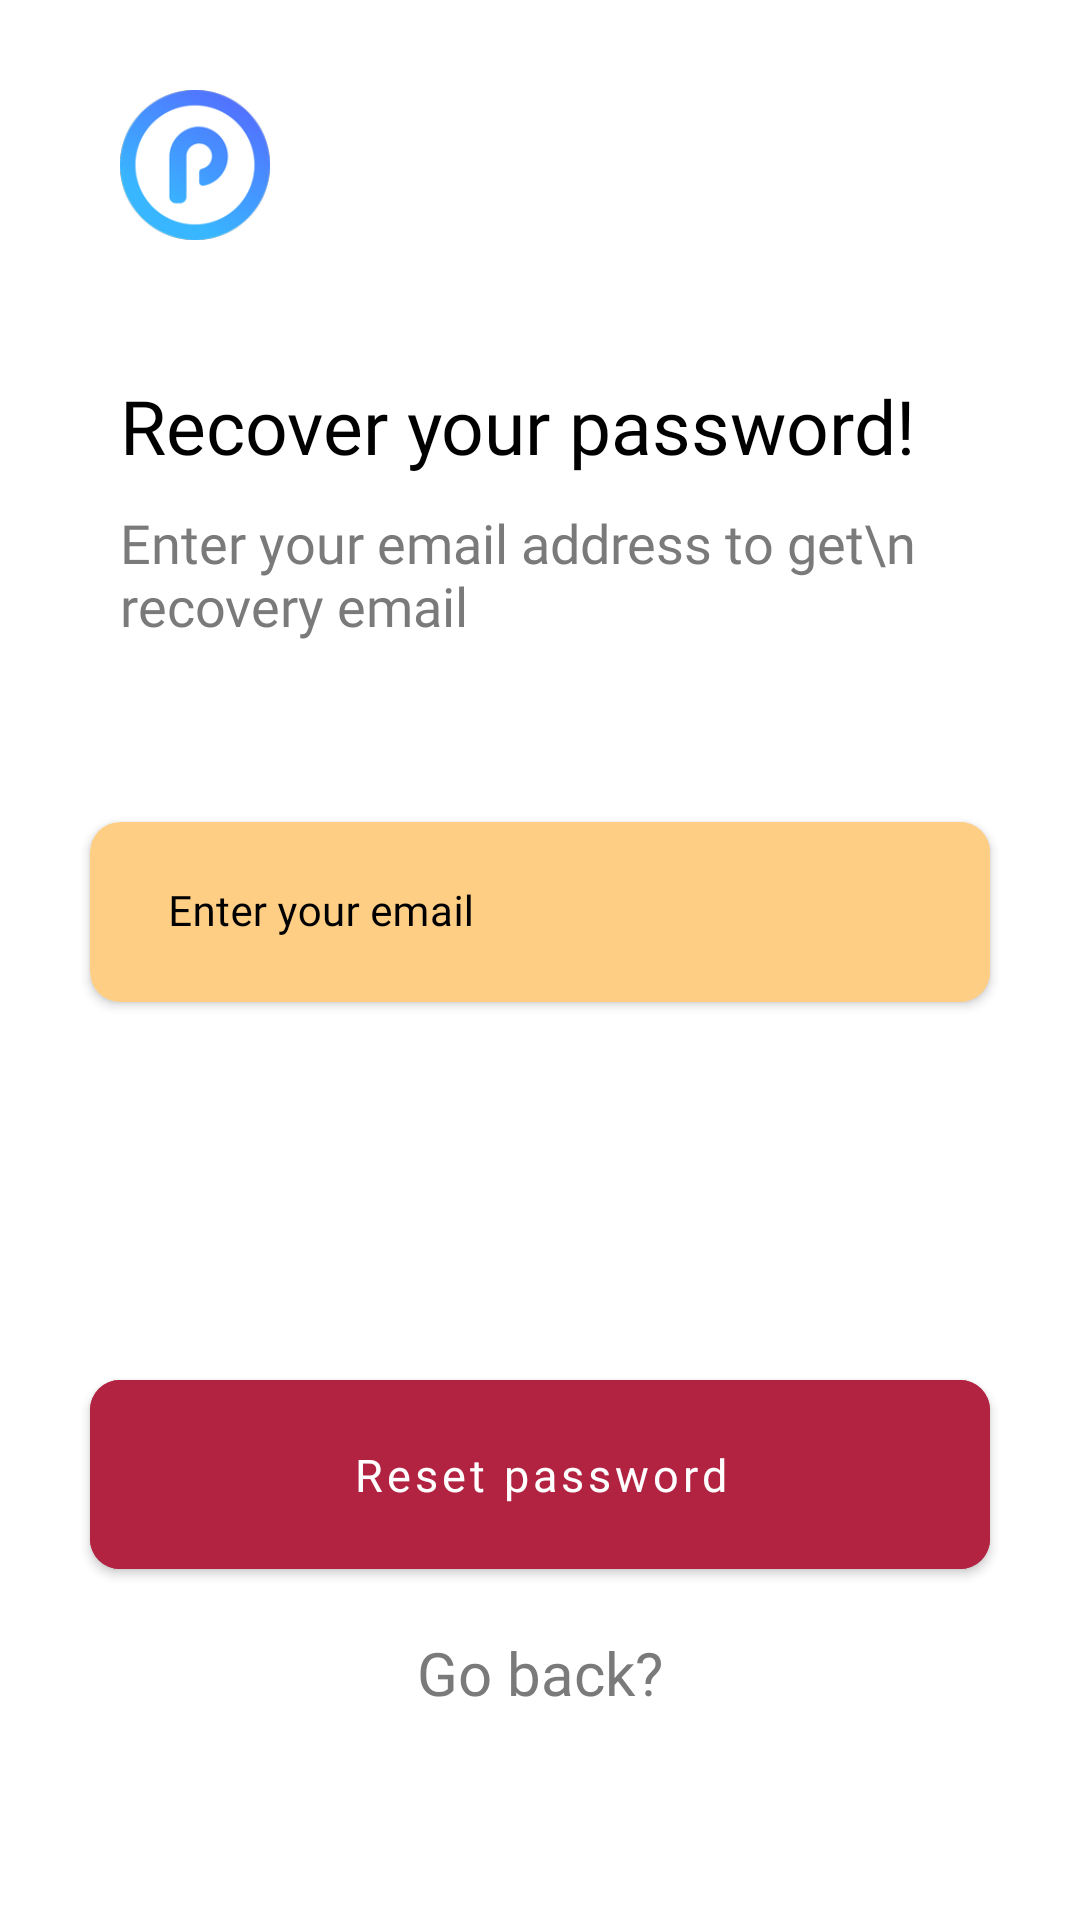

Android layout source for this screen:
<!-- AndroidManifest.xml: application theme Theme.ProConnect -->
<!-- res/layout/fragment_forgot_password.xml -->
<?xml version="1.0" encoding="utf-8"?>
<androidx.constraintlayout.widget.ConstraintLayout xmlns:android="http://schemas.android.com/apk/res/android"
    xmlns:tools="http://schemas.android.com/tools"
    android:layout_width="match_parent"
    android:layout_height="match_parent"
    android:id="@+id/regisView"
    android:background="@color/white"
    xmlns:app="http://schemas.android.com/apk/res-auto">




    <LinearLayout
        android:layout_width="match_parent"
        android:layout_height="match_parent"
        android:layout_gravity="center_horizontal"
        android:layout_centerInParent="true"
        android:orientation="vertical">

        <ImageView
            android:id="@+id/topbg"
            android:layout_width="50dp"
            android:layout_gravity="start"
            android:layout_height="wrap_content"
            android:layout_marginTop="30dp"
            android:layout_marginStart="40dp"
            android:adjustViewBounds="true"
            android:src="@mipmap/ic_launcher"
            android:contentDescription="TODO" />
        <TextView
            android:layout_width="wrap_content"
            android:textSize="25sp"
            android:layout_marginTop="45dp"
            android:layout_marginStart="40dp"
            android:fontFamily="@font/opensanbold"
            android:id="@+id/a_loginFragmentTitle"
            android:textColor="@color/black"
            android:layout_height="wrap_content"
            android:text="Recover your password!" />

        <TextView
            android:layout_width="wrap_content"
            android:textSize="18dp"
            android:layout_marginTop="10dp"
            android:textColor="#7A7A7A"
            android:id="@+id/gotosignin"
            android:layout_marginStart="40dp"
            android:fontFamily="@font/blinker"
            android:layout_height="wrap_content"
            android:text="Enter your email address to get\n recovery email" />


        <androidx.cardview.widget.CardView
            android:layout_width="300dp"
            app:cardBackgroundColor="#FDCE84"
            android:layout_marginTop="60dp"
            android:id="@+id/emailLoginCardview"
            android:layout_gravity="center"
            app:cardCornerRadius="10dp"
            android:layout_height="60dp">
            <com.google.android.material.textfield.TextInputLayout
                android:layout_width="match_parent"
                app:boxBackgroundColor="#FDCE84"
                app:boxStrokeWidth="0dp"
                android:textColorHint="@color/black"
                app:placeholderTextColor="@color/black"
                app:hintTextAppearance="@style/EditTextHint"
                app:boxStrokeWidthFocused="0dp"
                android:layout_height="match_parent">

                <com.google.android.material.textfield.TextInputEditText
                    android:layout_width="match_parent"
                    android:id="@+id/emailLogin"
                    android:background="#FDCE84"
                    android:textColorHint="@color/black"
                    android:textColor="@color/black"
                    android:hint="Enter your email"
                    android:autofillHints="emailAddress"
                    android:textSize="14dp"
                    android:layout_marginStart="10dp"
                    android:fontFamily="@font/opensanlight"
                    android:layout_height="match_parent">

                </com.google.android.material.textfield.TextInputEditText>


            </com.google.android.material.textfield.TextInputLayout>
        </androidx.cardview.widget.CardView>



        <com.google.android.material.button.MaterialButton
            style="@style/Widget.MaterialComponents.Button"
            android:layout_width="300dp"
            android:layout_height="75dp"
            android:layout_marginTop="120dp"
            android:layout_gravity="bottom|center"
            android:text="Reset password"
            android:textColor="@color/white"
            android:textSize="15dp"
            android:textAllCaps="false"
            android:backgroundTint="#B12341"
            app:cornerRadius="10dp"

            android:fontFamily="@font/opensanbold"
            android:id="@+id/resetPassFunction">
        </com.google.android.material.button.MaterialButton>
        <TextView
            android:layout_width="wrap_content"
            android:textSize="20dp"
            android:textColor="#7A7A7A"
            android:layout_marginTop="15dp"
            android:layout_gravity="center_horizontal"
            android:id="@+id/goBackauthen"
            android:fontFamily="@font/blinker"
            android:layout_height="wrap_content"
            android:text="Go back?" />


    </LinearLayout>

</androidx.constraintlayout.widget.ConstraintLayout>
<!-- resources referenced by this layout -->
<resources>
  <color name="black">#FF000000</color>
  <color name="white">#FFFFFFFF</color>
  <!-- mipmap ic_launcher: png bitmap (mipmap-hdpi, 6684 bytes) -->
  <style name="EditTextHint" parent="TextAppearance.AppCompat">
          <item name="colorAccent">@android:color/darker_gray</item>
          <item name="android:textColorHint">@android:color/darker_gray</item>
          <item name="colorControlNormal">@android:color/darker_gray</item>
          <item name="colorControlActivated">@android:color/darker_gray</item>
          <item name="colorControlHighlight">@android:color/darker_gray</item>
          <item name="android:textColor">@color/gray</item>
          <item name="android:textSize">8sp</item>
          <item name="colorPrimary">@color/gray</item>
      </style>
  <style name="Theme.ProConnect" parent="Theme.MaterialComponents.Light.NoActionBar">
          
          <item name="colorPrimary">@color/white</item>
          <item name="colorPrimaryVariant">@color/white</item>
          <item name="colorOnPrimary">@color/white</item>
          
          <item name="colorSecondary">@color/teal_200</item>
          <item name="colorSecondaryVariant">@color/teal_700</item>
          <item name="colorOnSecondary">@color/white</item>
          
          <item name="android:statusBarColor">?attr/colorPrimaryVariant</item>
          
      </style>
  <color name="gray">#FF808080</color>
  <color name="teal_200">#FF03DAC5</color>
  <color name="teal_700">#FF018786</color>
</resources>
